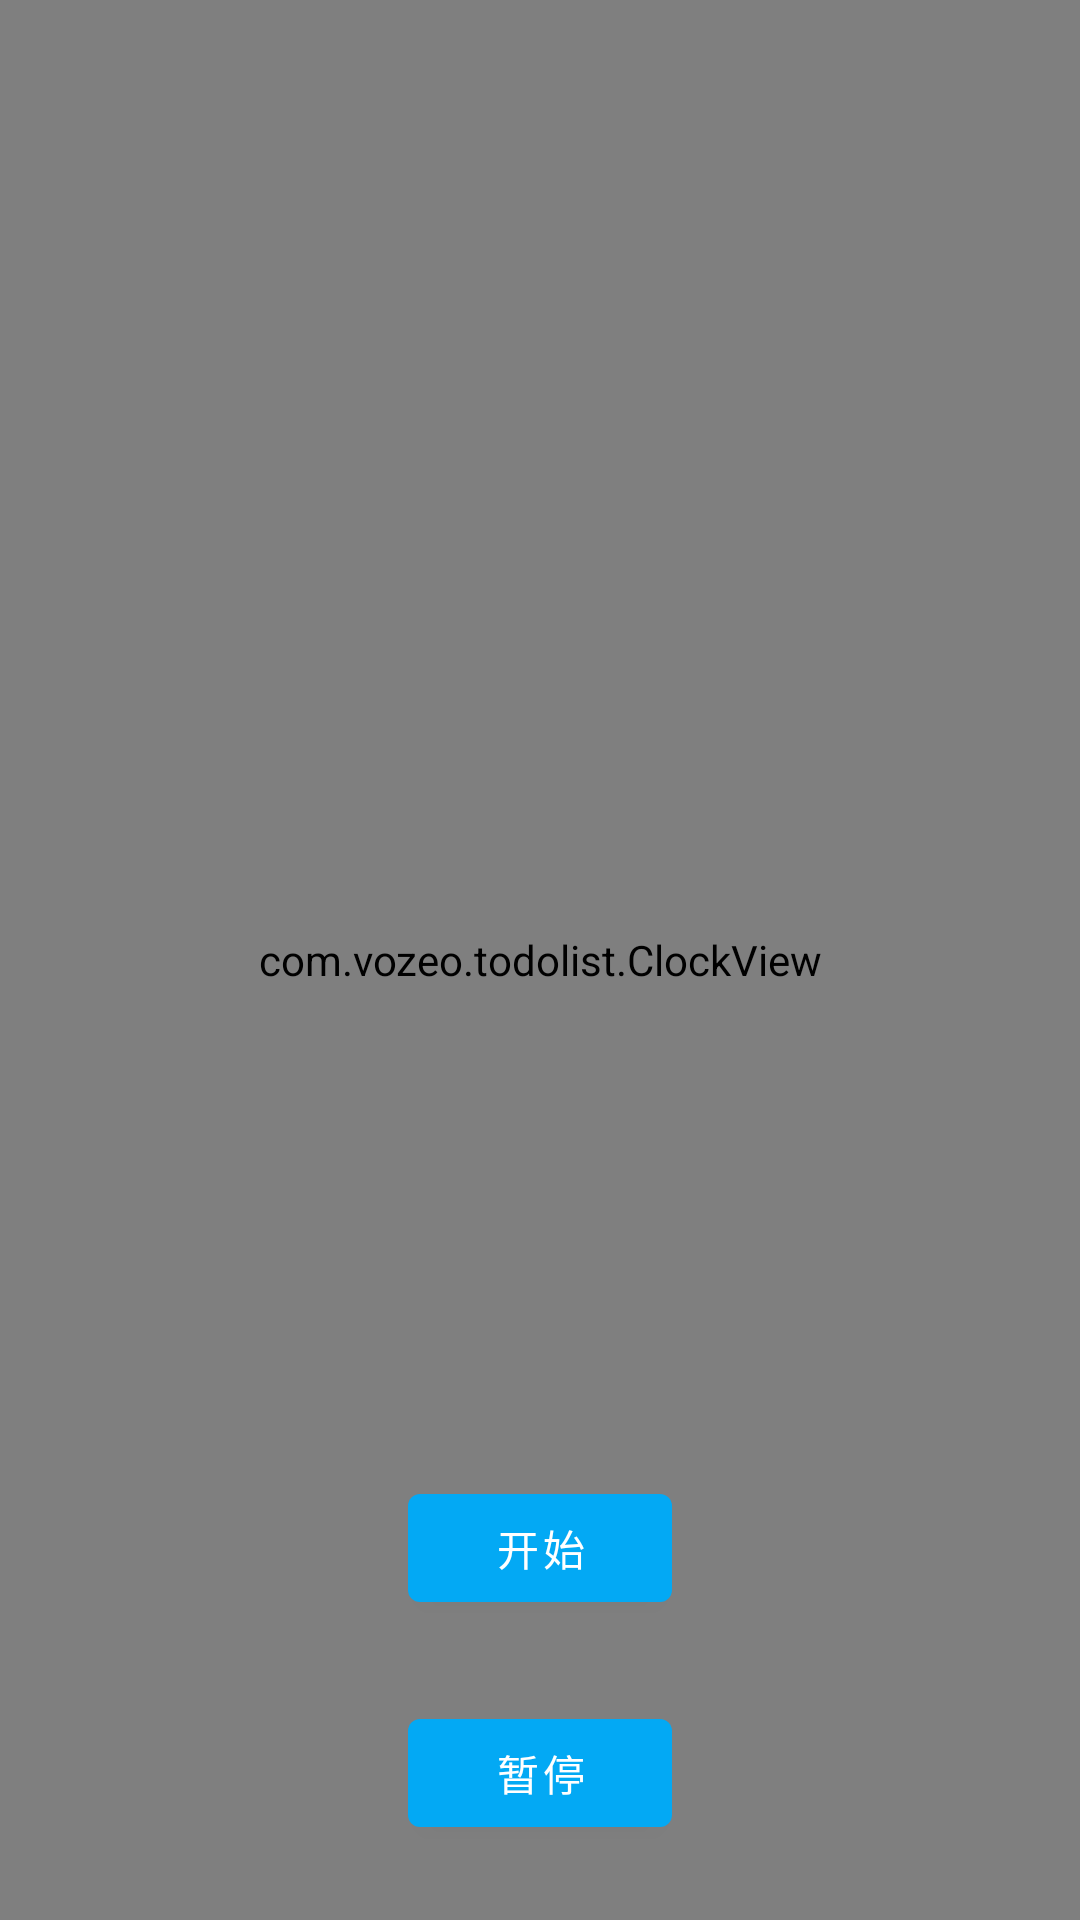

Layout XML and referenced resources for this Android screen:
<!-- AndroidManifest.xml: application theme Theme.Todolist -->
<!-- res/layout/activity_timer.xml -->
<?xml version="1.0" encoding="utf-8"?>
<androidx.constraintlayout.widget.ConstraintLayout xmlns:android="http://schemas.android.com/apk/res/android"
    xmlns:app="http://schemas.android.com/apk/res-auto"
    xmlns:tools="http://schemas.android.com/tools"
    android:layout_width="match_parent"
    android:layout_height="match_parent"
    tools:context=".TimerActivity">

    <com.example.todolist.ClockView
        android:id="@+id/clock"
        android:layout_width="match_parent"
        android:layout_height="match_parent"/>

    <LinearLayout
        app:layout_constraintStart_toStartOf="parent"
        app:layout_constraintBottom_toBottomOf="parent"
        android:layout_width="wrap_content"
        android:layout_height="wrap_content">

    </LinearLayout>

    <Button
        android:id="@+id/btn_stop"
        android:layout_width="wrap_content"
        android:layout_height="wrap_content"
        android:layout_marginBottom="100dp"
        android:text="开始"
        app:layout_constraintBottom_toBottomOf="parent"
        app:layout_constraintEnd_toEndOf="parent"
        app:layout_constraintHorizontal_bias="0.5"
        app:layout_constraintStart_toStartOf="parent" />

    <Button
        android:id="@+id/btn_finish"
        android:layout_width="wrap_content"
        android:layout_height="wrap_content"
        android:layout_marginBottom="25dp"
        android:text="暂停"
        app:layout_constraintEnd_toEndOf="parent"
        app:layout_constraintBottom_toBottomOf="parent"
        app:layout_constraintStart_toStartOf="parent"
        app:layout_constraintHorizontal_bias="0.5"
        />
</androidx.constraintlayout.widget.ConstraintLayout>
<!-- resources referenced by this layout -->
<resources>
  <style name="Theme.Todolist" parent="Theme.MaterialComponents.Light.NoActionBar">
          
          <item name="colorPrimary">@color/colorPrimary</item>
          <item name="colorPrimaryDark">@color/colorPrimaryDark</item>
          <item name="colorAccent">@color/colorAccent</item>
          
          <item name="colorSecondary">@color/teal_200</item>
          <item name="colorSecondaryVariant">@color/teal_700</item>
          <item name="colorOnSecondary">@color/black</item>
          
          <item name="android:statusBarColor" tools:targetApi="l">@color/colorPrimaryDark</item>
          
          <item name="android:windowLightStatusBar" tools:targetApi="m">true</item>
      </style>
  <color name="colorPrimary">#03A9F4</color>
  <color name="colorPrimaryDark">#0288D1</color>
  <color name="colorAccent">#FFC107</color>
  <color name="teal_200">#FF03DAC5</color>
  <color name="teal_700">#FF018786</color>
  <color name="black">#FF000000</color>
</resources>
